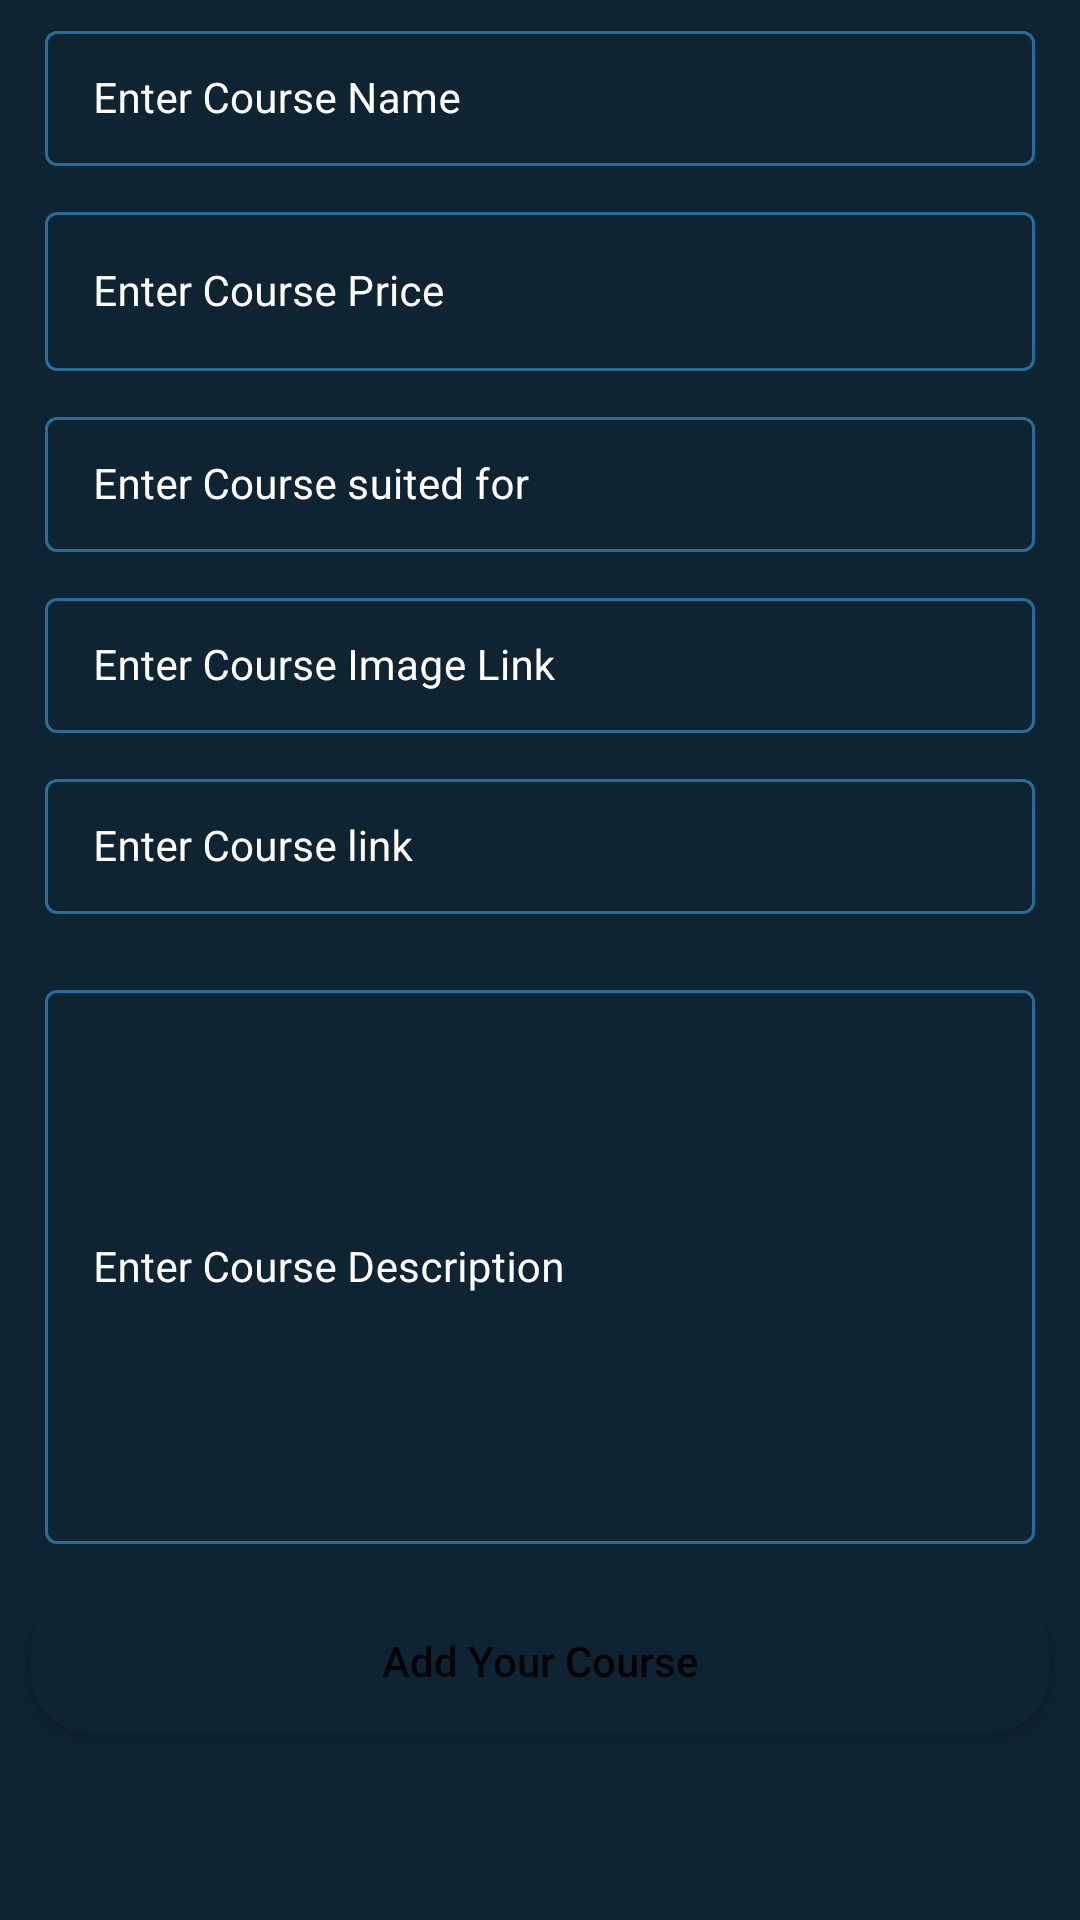

This screen was rendered from an Android layout file. Write that file and the resources it references.
<!-- AndroidManifest.xml: application theme Theme.FirebaseCRUDApplication -->
<!-- res/layout/activity_add_course.xml -->
<?xml version="1.0" encoding="utf-8"?>
<ScrollView xmlns:android="http://schemas.android.com/apk/res/android"
    xmlns:app="http://schemas.android.com/apk/res-auto"
    xmlns:tools="http://schemas.android.com/tools"
    android:layout_width="match_parent"
    android:layout_height="match_parent"
    tools:context=".AddCourseActivity"
    android:background="@color/blue_shade_1">

    <RelativeLayout
    android:layout_width="match_parent"
    android:layout_height="wrap_content">

    <LinearLayout
        android:layout_width="match_parent"
        android:layout_height="wrap_content"
        android:orientation="vertical"
        >

        <com.google.android.material.textfield.TextInputLayout
            android:layout_width="match_parent"
            android:layout_height="wrap_content"
            android:layout_marginStart="10dp"
            android:layout_marginLeft="10dp"
            android:layout_marginEnd="10dp"
            android:id="@+id/idTILCourseName"
            android:hint="Enter Course Name"
            style="@style/LoginTextInputLayoutStyle"
            android:padding="5dp"
            android:textColorHint="@color/white">

    <com.google.android.material.textfield.TextInputEditText
        android:layout_width="match_parent"
        android:layout_height="wrap_content"
        android:id="@+id/idEdtCourseName"
        android:importantForAutofill="no"
        android:inputType="textImeMultiLine|textMultiLine"
        android:textColor="@color/white"
        android:textColorHint="@color/white"
        android:textSize="14sp"/>
        </com.google.android.material.textfield.TextInputLayout>


    <com.google.android.material.textfield.TextInputLayout
        android:layout_width="match_parent"
        android:layout_height="wrap_content"
        android:id="@+id/idTILCoursePrice"
        android:layout_marginStart="10dp"
        android:layout_marginLeft="10dp"
        android:layout_marginEnd="10dp"
        android:hint="Enter Course Price"
        style="@style/TextInputLayout"
        android:padding="5dp"
        android:textColorHint="@color/white"
        app:hintTextColor="@color/white" >
    <com.google.android.material.textfield.TextInputEditText
        android:layout_width="match_parent"
        android:layout_height="wrap_content"
        android:id="@+id/idEdtCoursePrice"
        android:ems="10"
        android:importantForAutofill="no"
        android:inputType="phone"
        android:textColor="@color/white"
        android:textColorHint="@color/white"
        android:textSize="14sp"
        app:boxStrokeColor="@color/purple_200"/>
    </com.google.android.material.textfield.TextInputLayout>

    <com.google.android.material.textfield.TextInputLayout
            android:layout_width="match_parent"
            android:layout_height="wrap_content"
            android:id="@+id/idTILCourseSuitedFor"
            android:layout_marginStart="10dp"
            android:layout_marginLeft="10dp"
            android:layout_marginEnd="10dp"
            android:hint="Enter Course suited for"
            style="@style/LoginTextInputLayoutStyle"
            android:padding="5dp"
            android:textColorHint="@color/white"
            app:hintTextColor="@color/white" >
            <com.google.android.material.textfield.TextInputEditText
                android:layout_width="match_parent"
                android:layout_height="wrap_content"
                android:id="@+id/idEdtSuitedFor"
                android:ems="10"
                android:importantForAutofill="no"
                android:inputType="textImeMultiLine|textMultiLine"
                android:textColor="@color/white"
                android:textColorHint="@color/white"
                android:textSize="14sp" />
        </com.google.android.material.textfield.TextInputLayout>

    <com.google.android.material.textfield.TextInputLayout
        android:layout_width="match_parent"
        android:layout_height="wrap_content"
        android:id="@+id/idTILCourseImageLink"
        android:layout_marginStart="10dp"
        android:layout_marginLeft="10dp"
        android:layout_marginEnd="10dp"
        android:hint="Enter Course Image Link"
        style="@style/LoginTextInputLayoutStyle"
        android:padding="5dp"
        android:textColorHint="@color/white"
        app:hintTextColor="@color/white" >
        <com.google.android.material.textfield.TextInputEditText
            android:layout_width="match_parent"
            android:layout_height="wrap_content"
            android:id="@+id/idEdtImageLink"
            android:ems="10"
            android:importantForAutofill="no"
            android:inputType="textImeMultiLine|textMultiLine"
            android:textColor="@color/white"
            android:textColorHint="@color/white"
            android:textSize="14sp"
            app:boxStrokeColor="@color/purple_200"/>
    </com.google.android.material.textfield.TextInputLayout>
    <com.google.android.material.textfield.TextInputLayout
            android:layout_width="match_parent"
            android:layout_height="wrap_content"
            android:id="@+id/idTILCourseLink"
            android:layout_marginStart="10dp"
            android:layout_marginLeft="10dp"
            android:layout_marginEnd="10dp"
            android:hint="Enter Course link"
            style="@style/LoginTextInputLayoutStyle"
            android:padding="5dp"
            android:textColorHint="@color/white"
            app:hintTextColor="@color/white" >
            <com.google.android.material.textfield.TextInputEditText
                android:layout_width="match_parent"
                android:layout_height="wrap_content"
                android:id="@+id/idEdtCourseLink"
                android:ems="10"
                android:importantForAutofill="no"
                android:inputType="textImeMultiLine|textMultiLine"
                android:textColor="@color/white"
                android:textColorHint="@color/white"
                android:textSize="14sp"
                app:boxStrokeColor="@color/purple_200"/>
        </com.google.android.material.textfield.TextInputLayout>


            <com.google.android.material.textfield.TextInputLayout
                android:id="@+id/idTILCourseDescription"
                style="@style/TextInputLayout"
                android:layout_width="match_parent"
                android:layout_height="200dp"
                android:layout_marginLeft="10dp"
                android:layout_marginTop="10dp"
                android:layout_marginRight="10dp"
                android:hint="Enter Course Description"
                android:padding="5dp"
                android:textColorHint="@color/white"
                app:hintTextColor="@color/white">

                <com.google.android.material.textfield.TextInputEditText
                    android:id="@+id/idEdtCourseDescription"
                    android:layout_width="match_parent"
                    android:layout_height="match_parent"
                    android:ems="10"
                    android:importantForAutofill="no"
                    android:inputType="textImeMultiLine|textMultiLine"
                    android:textColor="@color/white"
                    android:textColorHint="@color/white"
                    android:textSize="14sp" />
            </com.google.android.material.textfield.TextInputLayout>

            
            <Button
                android:id="@+id/idBtnAddCourse"
                android:layout_width="match_parent"
                android:layout_height="wrap_content"
                android:layout_marginStart="10dp"
                android:layout_marginTop="10dp"
                android:layout_marginEnd="10dp"
                android:layout_marginBottom="10dp"
                android:background="@drawable/custom_button_back"
                android:text="Add Your Course"
                android:textAllCaps="false" />

    </LinearLayout>


    
    <ProgressBar
        android:id="@+id/idPBLoading"
        android:layout_width="wrap_content"
        android:layout_height="wrap_content"
        android:layout_centerInParent="true"
        android:layout_gravity="center"
        android:indeterminate="true"
        android:indeterminateDrawable="@drawable/progress_back"
        android:visibility="gone" />
    </RelativeLayout>
    </ScrollView>
<!-- resources referenced by this layout -->
<resources>
  <color name="blue_shade_1">#0e2433</color>
  <color name="purple_200">#296D98</color>
  <color name="white">#FFFFFFFF</color>
  <!-- drawable custom_button_back (drawable) -->
  <?xml version="1.0" encoding="utf-8"?>
  <shape  xmlns:android="http://schemas.android.com/apk/res/android"
      android:shape="rectangle">
      <solid android:color="@color/blue_shade_1"/>
      <corners android:radius="20dp"/>
  
  </shape>
  <!-- drawable progress_back (drawable) -->
  <?xml version="1.0" encoding="utf-8"?>
  <rotate xmlns:android="http://schemas.android.com/apk/res/android">
      android:fromDegrees="0"
      android:pivotX="50%"
      android:pivotY="50%"
      android:toDegrees="360">
  
      <shape
          android:innerRadiusRatio="3"
          android:shape="ring"
          android:thicknessRatio="8"
          android:useLevel="false"
          >
          <size android:width="76dip"
              android:height="76dip"/>
  
          <gradient android:angle="0"
              android:endColor="#00ffffff"
              android:startColor="@color/purple_200"
              android:type="sweep"
              android:useLevel="false"/>
      </shape>
  </rotate>
  <style name="LoginTextInputLayoutStyle" parent="Widget.MaterialComponents.TextInputLayout.OutlinedBox.Dense">
          <item name="boxStrokeColor">#296D98</item>
          <item name="boxStrokeWidth">1dp</item>
      </style>
  <style name="TextInputLayout" parent="Widget.MaterialComponents.TextInputLayout.OutlinedBox">
          <item name="boxStrokeColor">#296D98</item>
          <item name="boxStrokeWidth">1dp</item>
      </style>
  <style name="Theme.FirebaseCRUDApplication" parent="Theme.MaterialComponents.DayNight.DarkActionBar">
          
          <item name="colorPrimary">@color/purple_500</item>
          <item name="colorPrimaryVariant">@color/purple_700</item>
          <item name="colorOnPrimary">@color/white</item>
          
          <item name="colorSecondary">@color/teal_200</item>
          <item name="colorSecondaryVariant">@color/teal_700</item>
          <item name="colorOnSecondary">@color/black</item>
          
          <item name="android:statusBarColor" tools:targetApi="l">?attr/colorPrimaryVariant</item>
          
      </style>
  <color name="purple_500">#296D98</color>
  <color name="purple_700">#296D98</color>
  <color name="teal_200">#FF03DAC5</color>
  <color name="teal_700">#FF018786</color>
  <color name="black">#FF000000</color>
</resources>
